2-way image classification set "split" from GitHub (abi131205/EYE_SCLERA_DETECTION); label vocabulary: jaundice, normal.

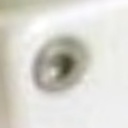
Label: normal

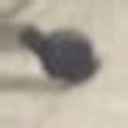
Label: normal

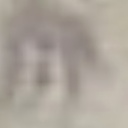
Label: normal

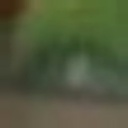
Label: normal

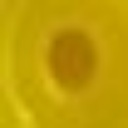
Label: jaundice

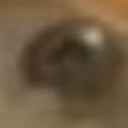
Label: normal
